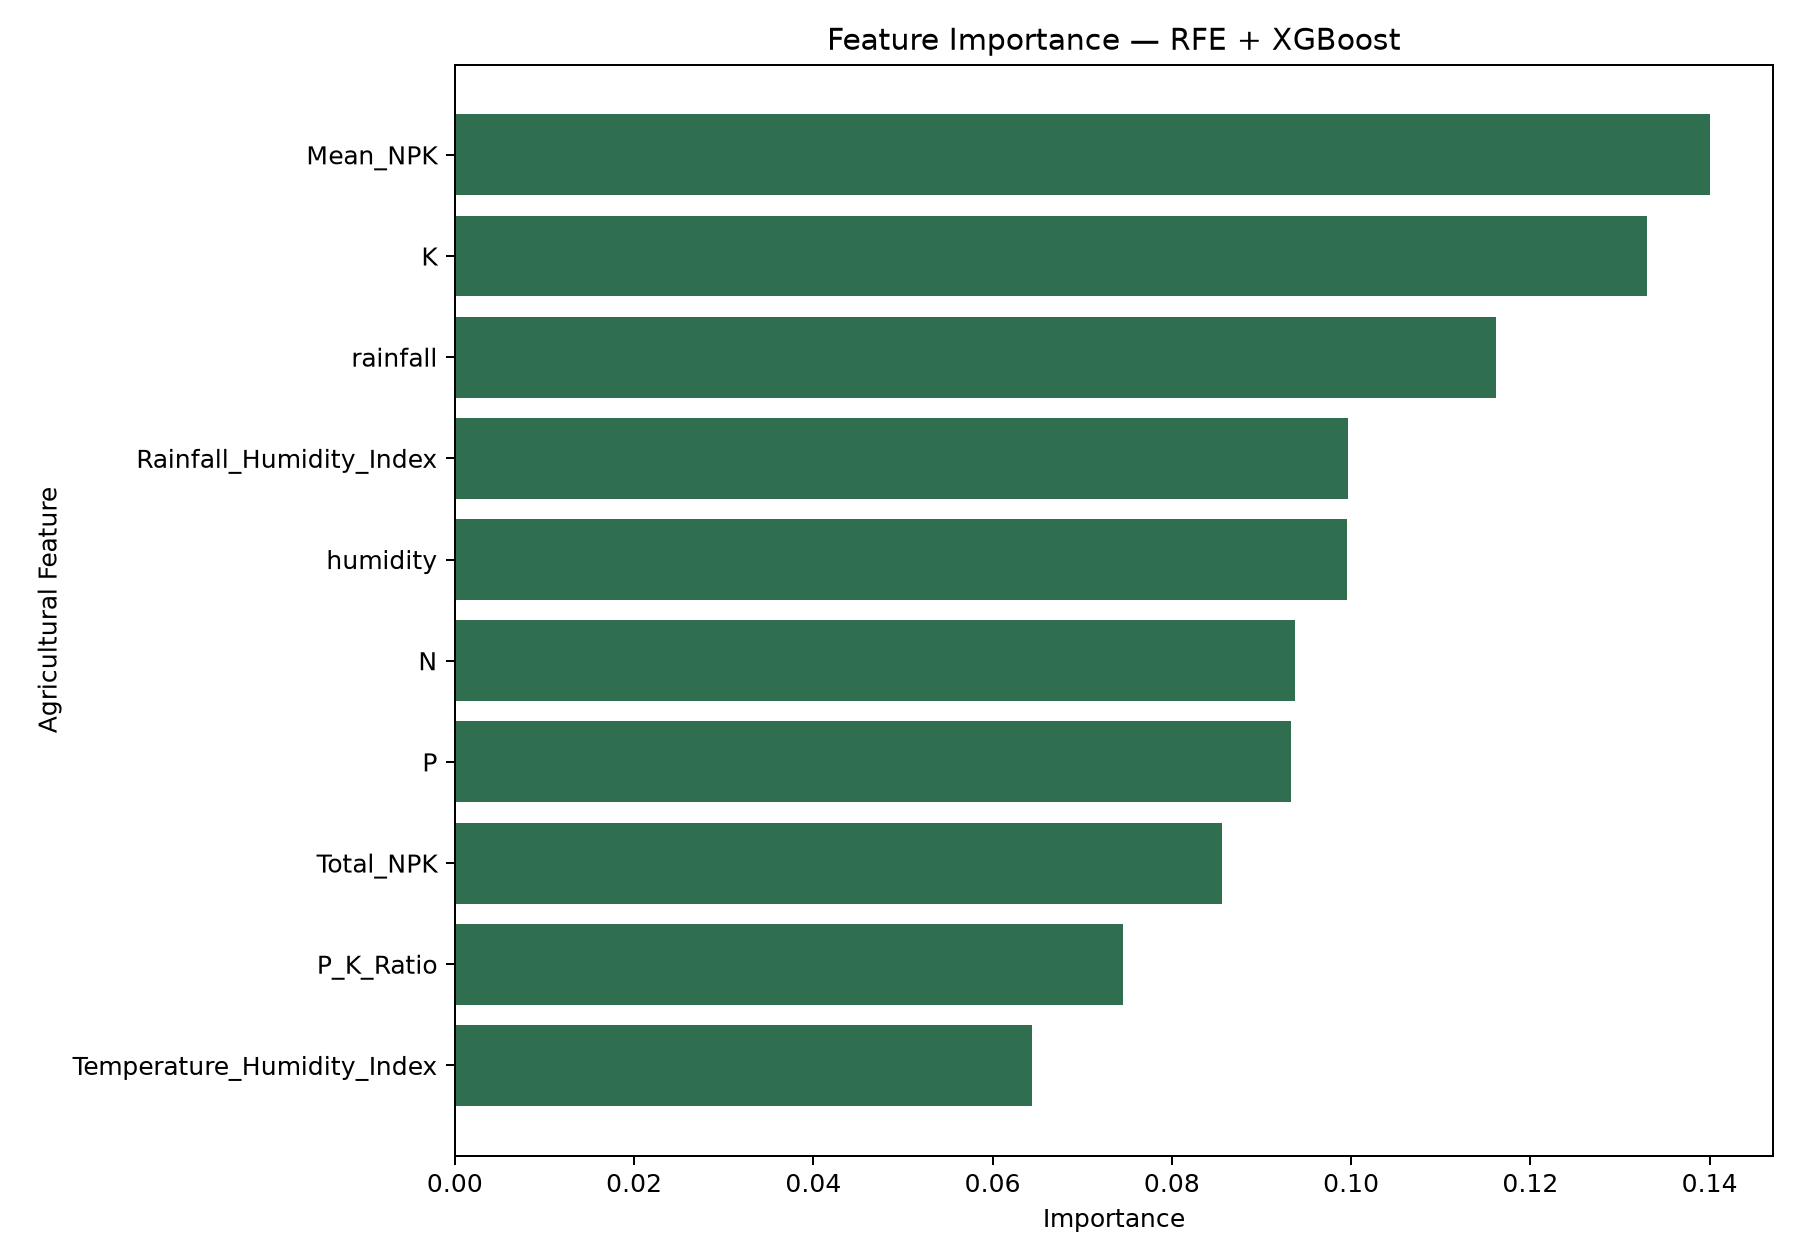

The file beside this chart, header and first rows:
Feature, Importance
Mean_NPK, 0.1401
K, 0.133
rainfall, 0.1161
Rainfall_Humidity_Index, 0.09963
humidity, 0.09952
N, 0.09372
P, 0.09325
Total_NPK, 0.08564
P_K_Ratio, 0.07459
Temperature_Humidity_Index, 0.06443
